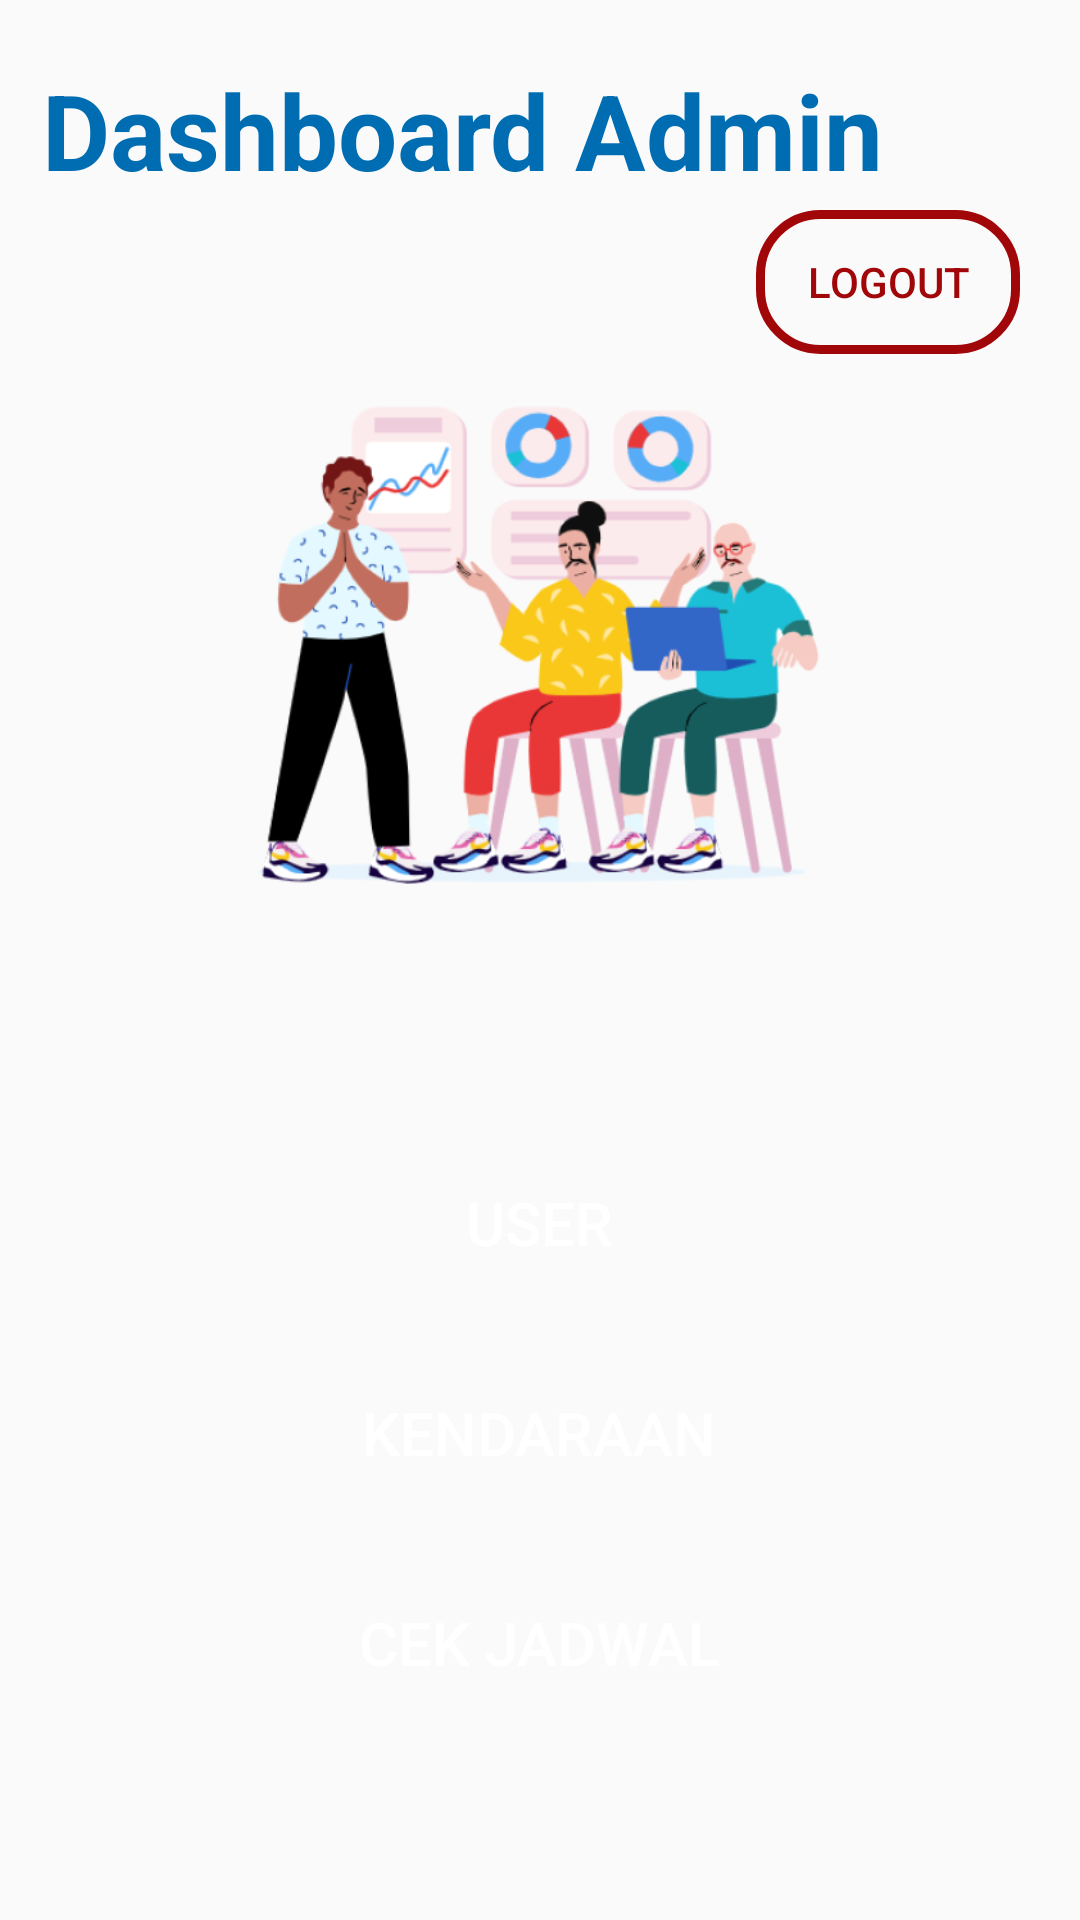

The Android layout XML behind this screen, and the referenced resources:
<!-- AndroidManifest.xml: application theme Theme.DriverILCStest -->
<!-- res/layout/activity_dashboard_admin.xml -->
<?xml version="1.0" encoding="utf-8"?>
<RelativeLayout xmlns:android="http://schemas.android.com/apk/res/android"
    xmlns:app="http://schemas.android.com/apk/res-auto"
    xmlns:tools="http://schemas.android.com/tools"
    android:layout_width="match_parent"
    android:layout_height="match_parent"
    tools:context=".DashboardAdmin">

    <TextView
        android:id="@+id/dashboard"
        android:layout_width="wrap_content"
        android:layout_height="42dp"
        android:layout_alignParentLeft="true"
        android:layout_marginLeft="14dp"
        android:layout_alignParentTop="true"
        android:layout_marginTop="20dp"
        android:text="Dashboard Admin"
        android:textSize="35sp"
        android:textColor="#006DB2"
        android:textStyle="bold"
        android:gravity="top" />

    <Button
        android:id="@+id/btnLogout"
        android:layout_width="wrap_content"
        android:layout_height="wrap_content"
        android:layout_alignParentRight="true"
        android:layout_marginRight="20dp"
        android:layout_marginTop="70dp"
        android:text="Logout"
        android:textColor="#A10608"
        android:background="@drawable/btn_logout"/>

    <ImageView
        android:layout_width="wrap_content"
        android:layout_height="160sp"
        android:src="@drawable/dashboard"
        android:layout_marginTop="135dp"
        />

    <Button
        android:id="@+id/btnUser"
        android:layout_width="285dp"
        android:layout_height="55dp"
        android:layout_alignParentTop="true"
        android:layout_centerInParent="true"
        android:layout_marginTop="380dp"
        android:background="@drawable/btn_form"
        android:backgroundTint="#006CB1"
        android:text="User"
        android:textColor="#FFFFFF"
        android:textSize="20dp" />

    <Button
        android:id="@+id/btnKendaraan"
        android:layout_width="285dp"
        android:layout_height="55dp"
        android:text="Kendaraan"
        android:textSize="20dp"
        android:layout_alignParentTop="true"
        android:layout_marginTop="450dp"
        android:layout_centerInParent="true"
        android:textColor="#FFFFFF"
        android:backgroundTint="#006CB1"
        android:background="@drawable/btn_form"/>

    <Button
        android:id="@+id/btnCekJadwal"
        android:layout_width="285dp"
        android:layout_height="55dp"
        android:text="Cek Jadwal"
        android:textSize="20dp"
        android:layout_alignParentTop="true"
        android:layout_marginTop="520dp"
        android:layout_centerInParent="true"
        android:textColor="#FFFFFF"
        android:backgroundTint="#006CB1"
        android:background="@drawable/btn_form"/>

</RelativeLayout>
<!-- resources referenced by this layout -->
<resources>
  <!-- drawable btn_logout (drawable) -->
  <?xml version="1.0" encoding="utf-8"?>
  <shape xmlns:android="http://schemas.android.com/apk/res/android"
      android:shape="rectangle">
      <solid android:color="@android:color/transparent" />
      <stroke
          android:width="3dp"
          android:color="@color/stroke_color" />
      <corners android:radius="20dp" />
  </shape>
  <!-- drawable dashboard: png bitmap (drawable, 95986 bytes) -->
  <style name="Theme.DriverILCStest" parent="Theme.AppCompat.DayNight.NoActionBar">
          
          <item name="colorPrimary">@color/purple_500</item>
          <item name="colorPrimaryVariant">@color/purple_700</item>
          <item name="colorOnPrimary">@color/white</item>
          
          <item name="colorSecondary">@color/teal_200</item>
          <item name="colorSecondaryVariant">@color/teal_700</item>
          <item name="colorOnSecondary">@color/black</item>
          
          <item name="android:statusBarColor">?attr/colorPrimaryVariant</item>
          
      </style>
  <color name="stroke_color">#A10608</color>
  <color name="purple_500">#FF6200EE</color>
  <color name="purple_700">#FF3700B3</color>
  <color name="white">#FFFFFFFF</color>
  <color name="teal_200">#FF03DAC5</color>
  <color name="teal_700">#FF018786</color>
  <color name="black">#FF000000</color>
</resources>
